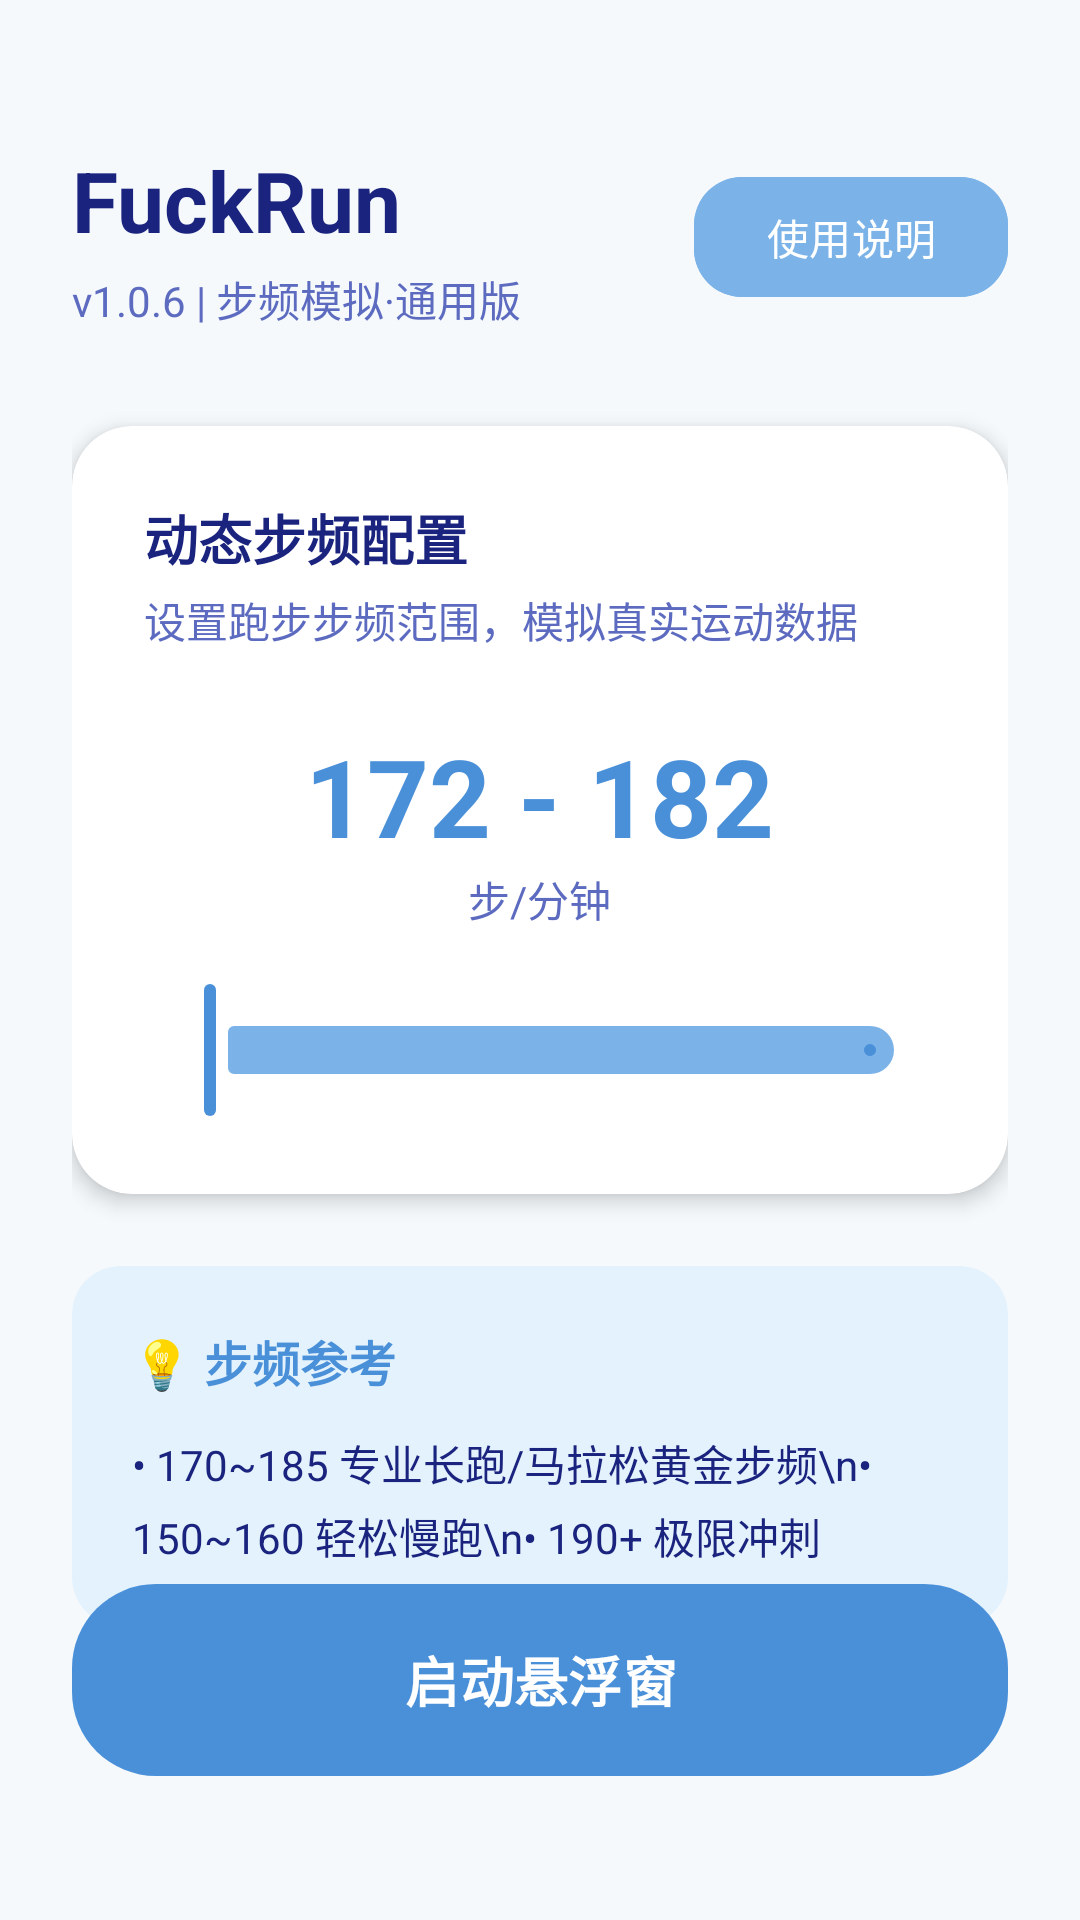

Write the Android layout XML for this screen, with the resource values it uses.
<!-- AndroidManifest.xml: application theme Theme.RunHook -->
<!-- res/layout/activity_main.xml -->
<?xml version="1.0" encoding="utf-8"?>
<androidx.coordinatorlayout.widget.CoordinatorLayout
    xmlns:android="http://schemas.android.com/apk/res/android"
    xmlns:app="http://schemas.android.com/apk/res-auto"
    xmlns:tools="http://schemas.android.com/tools"
    android:layout_width="match_parent"
    android:layout_height="match_parent"
    android:background="@color/background_blue"
    android:fitsSystemWindows="true"
    tools:context=".MainActivity">

    <androidx.constraintlayout.widget.ConstraintLayout
        android:layout_width="match_parent"
        android:layout_height="match_parent"
        android:padding="24dp">

        
        <LinearLayout
            android:id="@+id/header_section"
            android:layout_width="match_parent"
            android:layout_height="wrap_content"
            android:orientation="horizontal"
            android:gravity="center_vertical"
            app:layout_constraintTop_toTopOf="parent"
            android:layout_marginTop="24dp">

            <LinearLayout
                android:layout_width="0dp"
                android:layout_height="wrap_content"
                android:layout_weight="1"
                android:orientation="vertical">

                <TextView
                    android:id="@+id/tv_title"
                    android:layout_width="wrap_content"
                    android:layout_height="wrap_content"
                    android:text="FuckRun"
                    android:textColor="@color/text_primary"
                    android:textSize="28sp"
                    android:textStyle="bold" />

                <TextView
                    android:id="@+id/tv_version"
                    android:layout_width="wrap_content"
                    android:layout_height="wrap_content"
                    android:text="v1.0.6 | 步频模拟·通用版"
                    android:textColor="@color/text_secondary"
                    android:textSize="14sp"
                    android:layout_marginTop="4dp" />
            </LinearLayout>

            <com.google.android.material.button.MaterialButton
                android:id="@+id/btn_help"
                android:layout_width="wrap_content"
                android:layout_height="wrap_content"
                android:text="使用说明"
                android:textColor="@color/card_white"
                android:backgroundTint="@color/primary_blue_light"
                app:cornerRadius="16dp"
                style="@style/Widget.Material3.Button.TonalButton" />
        </LinearLayout>

        
        <androidx.cardview.widget.CardView
            android:id="@+id/card_cadence"
            android:layout_width="match_parent"
            android:layout_height="wrap_content"
            app:cardBackgroundColor="@color/card_white"
            app:cardCornerRadius="20dp"
            app:cardElevation="4dp"
            app:layout_constraintTop_toBottomOf="@id/header_section"
            android:layout_marginTop="32dp">

            <LinearLayout
                android:layout_width="match_parent"
                android:layout_height="wrap_content"
                android:orientation="vertical"
                android:padding="24dp">

                <TextView
                    android:layout_width="wrap_content"
                    android:layout_height="wrap_content"
                    android:text="动态步频配置"
                    android:textColor="@color/text_primary"
                    android:textSize="18sp"
                    android:textStyle="bold" />

                <TextView
                    android:layout_width="wrap_content"
                    android:layout_height="wrap_content"
                    android:text="设置跑步步频范围，模拟真实运动数据"
                    android:textColor="@color/text_secondary"
                    android:textSize="14sp"
                    android:layout_marginTop="4dp" />

                <TextView
                    android:id="@+id/tv_slider_value"
                    android:layout_width="wrap_content"
                    android:layout_height="wrap_content"
                    android:layout_gravity="center"
                    android:text="172 - 182"
                    android:textColor="@color/primary_blue"
                    android:textSize="36sp"
                    android:textStyle="bold"
                    android:layout_marginTop="24dp" />

                <TextView
                    android:layout_width="wrap_content"
                    android:layout_height="wrap_content"
                    android:layout_gravity="center"
                    android:text="步/分钟"
                    android:textColor="@color/text_secondary"
                    android:textSize="14sp" />

                <com.google.android.material.slider.RangeSlider
                    android:id="@+id/range_slider"
                    android:layout_width="match_parent"
                    android:layout_height="wrap_content"
                    android:layout_marginTop="16dp"
                    android:valueFrom="140.0"
                    android:valueTo="220.0"
                    app:thumbColor="@color/primary_blue"
                    app:trackColorActive="@color/primary_blue"
                    app:trackColorInactive="@color/primary_blue_light" />
            </LinearLayout>
        </androidx.cardview.widget.CardView>

        
        <androidx.cardview.widget.CardView
            android:id="@+id/card_tips"
            android:layout_width="match_parent"
            android:layout_height="wrap_content"
            app:cardBackgroundColor="#E3F2FD"
            app:cardCornerRadius="16dp"
            app:cardElevation="0dp"
            app:layout_constraintTop_toBottomOf="@id/card_cadence"
            android:layout_marginTop="24dp">

            <LinearLayout
                android:layout_width="match_parent"
                android:layout_height="wrap_content"
                android:orientation="vertical"
                android:padding="20dp">

                <TextView
                    android:layout_width="wrap_content"
                    android:layout_height="wrap_content"
                    android:text="💡 步频参考"
                    android:textColor="@color/primary_blue"
                    android:textSize="16sp"
                    android:textStyle="bold" />

                <TextView
                    android:layout_width="wrap_content"
                    android:layout_height="wrap_content"
                    android:layout_marginTop="12dp"
                    android:lineSpacingExtra="4dp"
                    android:text="• 170~185 专业长跑/马拉松黄金步频\n• 150~160 轻松慢跑\n• 190+ 极限冲刺"
                    android:textColor="@color/text_primary"
                    android:textSize="14sp" />
            </LinearLayout>
        </androidx.cardview.widget.CardView>

        
        <com.google.android.material.button.MaterialButton
            android:id="@+id/btn_start"
            android:layout_width="match_parent"
            android:layout_height="64dp"
            android:text="启动悬浮窗"
            android:textSize="18sp"
            android:textStyle="bold"
            android:textColor="@color/card_white"
            android:background="@drawable/button_gradient"
            app:cornerRadius="32dp"
            app:layout_constraintBottom_toBottomOf="parent"
            android:layout_marginBottom="24dp" />

    </androidx.constraintlayout.widget.ConstraintLayout>
</androidx.coordinatorlayout.widget.CoordinatorLayout>
<!-- resources referenced by this layout -->
<resources>
  <color name="background_blue">#F5F9FC</color>
  <color name="card_white">#FFFFFF</color>
  <color name="primary_blue">#4A90D9</color>
  <color name="primary_blue_light">#7BB3E8</color>
  <color name="text_primary">#1A237E</color>
  <color name="text_secondary">#5C6BC0</color>
  <!-- drawable button_gradient (drawable) -->
  <?xml version="1.0" encoding="utf-8"?>
  <shape xmlns:android="http://schemas.android.com/apk/res/android"
      android:shape="rectangle">
      <gradient
          android:startColor="@color/primary_blue"
          android:endColor="@color/primary_blue_light"
          android:angle="135" />
      <corners android:radius="28dp" />
  </shape>
  <style name="Theme.RunHook" parent="Theme.Material3.Light.NoActionBar">
          <item name="colorPrimary">@color/primary_blue</item>
          <item name="colorPrimaryDark">@color/primary_blue_dark</item>
          <item name="colorAccent">@color/accent</item>
          <item name="android:colorBackground">@color/background_blue</item>
          <item name="colorSurface">@color/card_white</item>
          <item name="colorOnSurface">@color/text_primary</item>
          <item name="android:statusBarColor">@color/primary_blue</item>
          <item name="android:navigationBarColor">@color/primary_blue_dark</item>
      </style>
  <color name="primary_blue_dark">#3A7BC8</color>
  <color name="accent">#00BCD4</color>
</resources>
